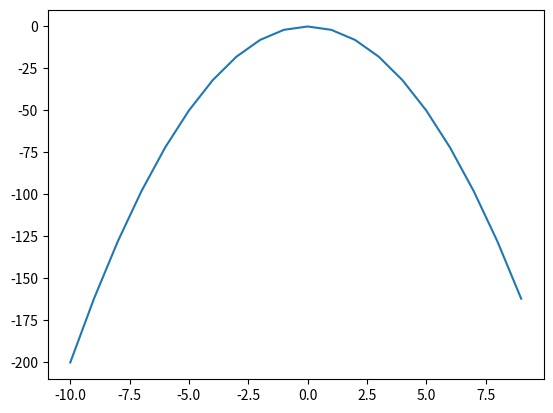

The script that saved this image:
import matplotlib.pyplot as plt

def f(x):
  return -2*x**2

def derivative(x, h):
  return (f(x+h) - f(x)) / h

x_values = range(-10, 10)
derivatives = []

for x in x_values:
  h = 0.01
  derivative_at_x = derivative(x, h)
  derivatives.append(derivative_at_x)

print("x:", x_values)
print("f'(x):", derivatives)

y_values = [f(x) for x in x_values]

plt.plot(x_values, y_values)
plt.show()
#this is not useful, don't recommend using during exam